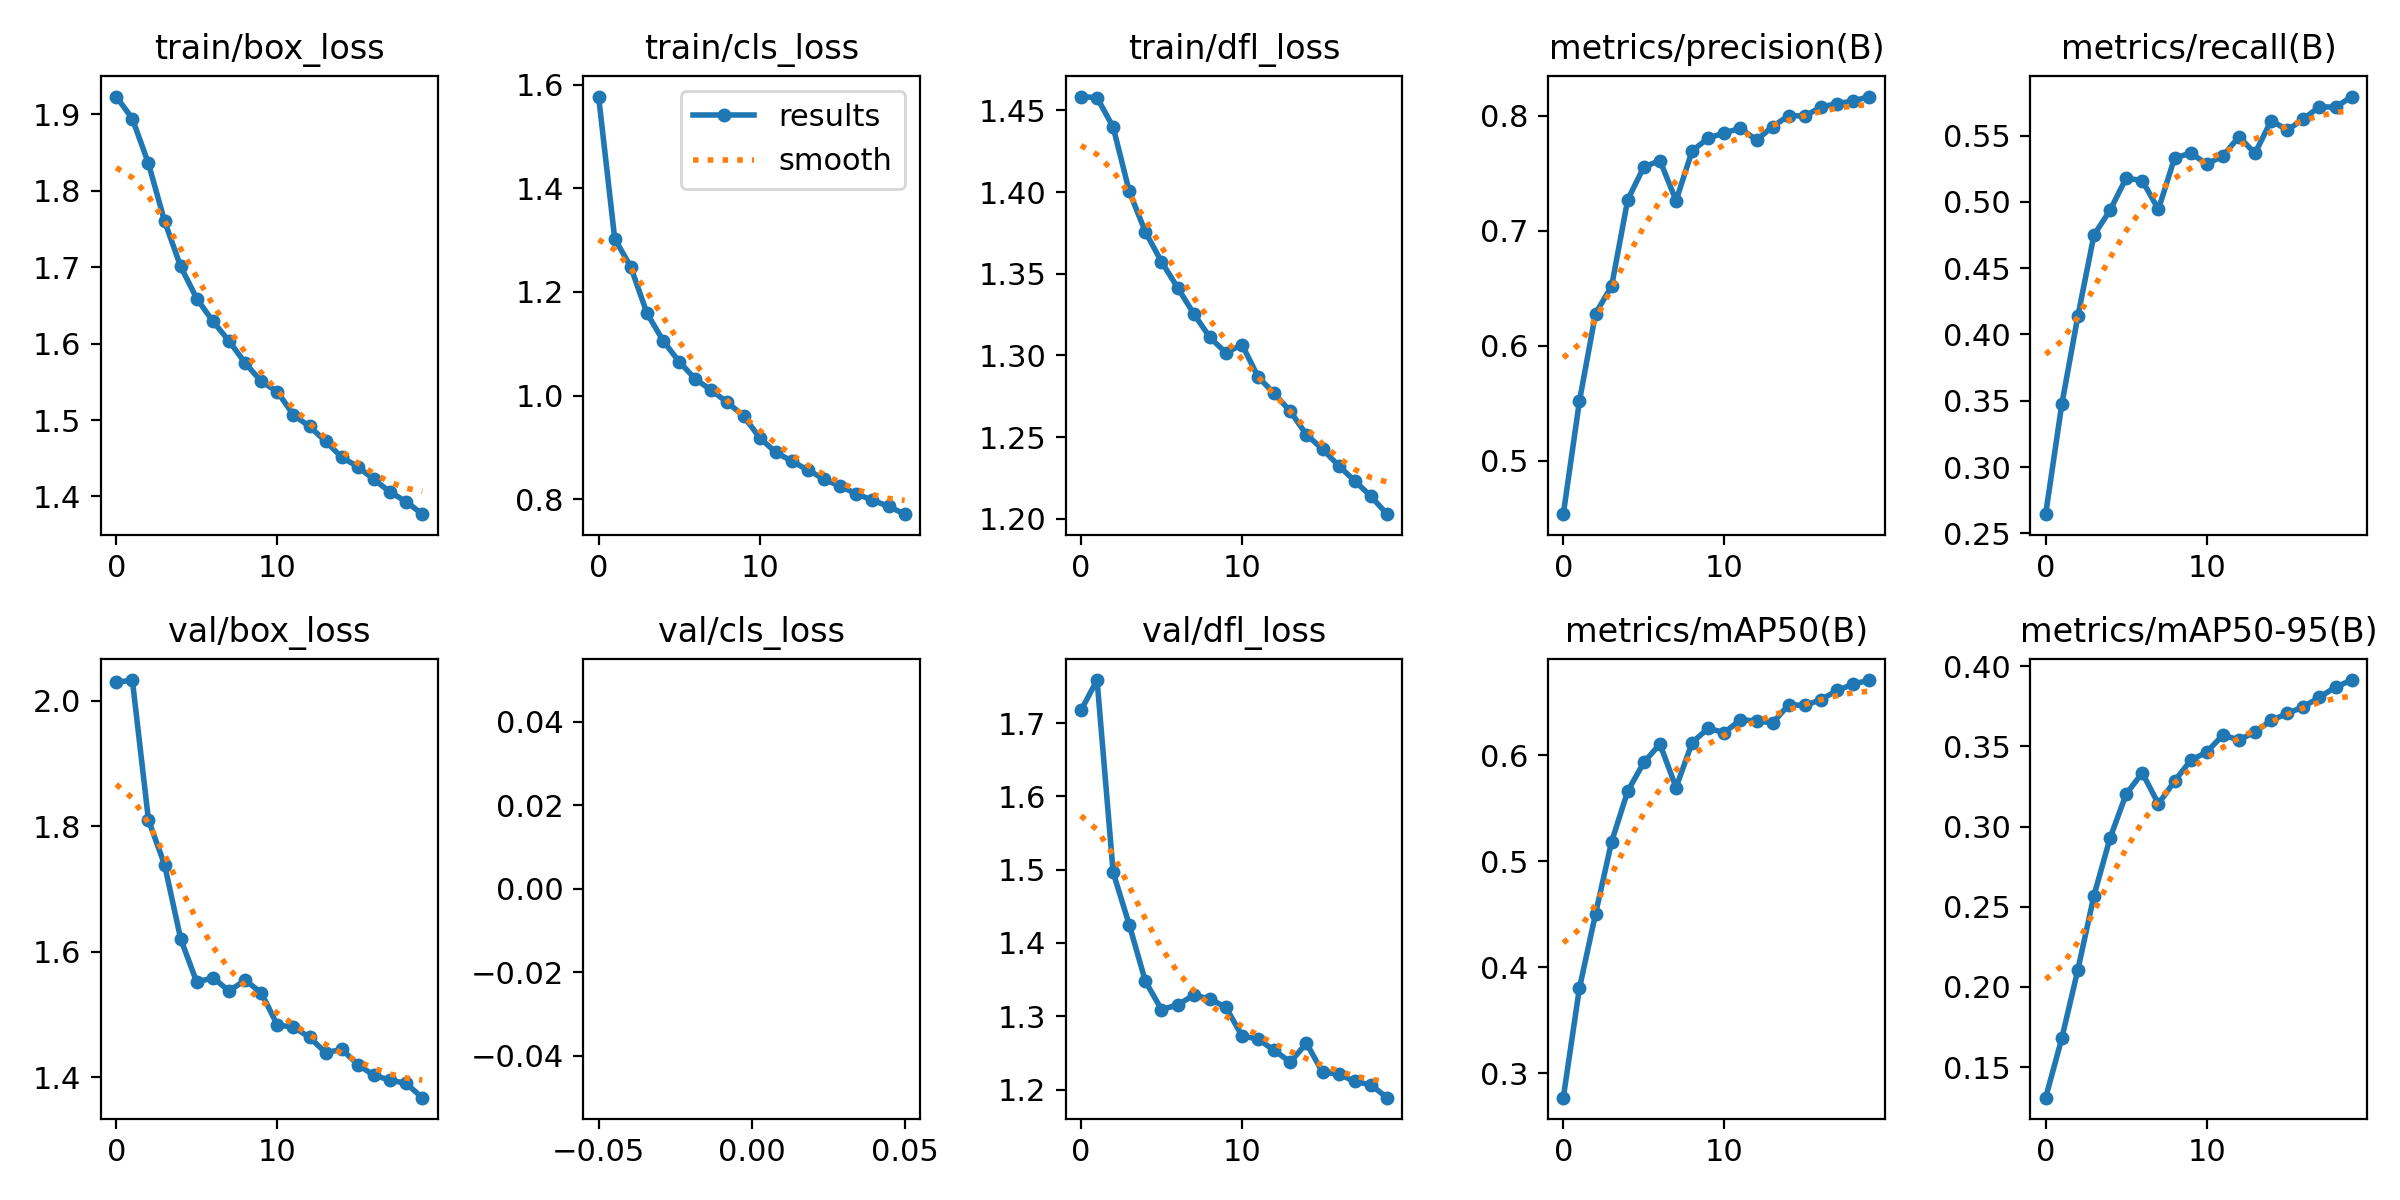

The table this chart was drawn from, first rows:
epoch, train/box_loss, train/cls_loss, train/dfl_loss, metrics/precision(B), metrics/recall(B), metrics/mAP50(B), metrics/mAP50-95(B), val/box_loss, val/cls_loss, val/dfl_loss, lr/pg0, lr/pg1, lr/pg2
0, 1.923, 1.577, 1.458, 0.4534, 0.2645, 0.2772, 0.131, 2.029, inf, 1.717, 0.07026, 0.003304, 0.003304
1, 1.894, 1.303, 1.458, 0.5515, 0.3472, 0.3804, 0.1679, 2.033, inf, 1.759, 0.03994, 0.006309, 0.006309
2, 1.836, 1.248, 1.44, 0.6278, 0.4138, 0.4505, 0.2107, 1.81, inf, 1.496, 0.009278, 0.008983, 0.008983
3, 1.76, 1.159, 1.4, 0.6518, 0.4749, 0.5186, 0.257, 1.739, inf, 1.425, 0.008515, 0.008515, 0.008515
4, 1.701, 1.106, 1.376, 0.727, 0.4937, 0.5663, 0.2929, 1.621, inf, 1.348, 0.008515, 0.008515, 0.008515
5, 1.659, 1.066, 1.357, 0.7554, 0.5179, 0.5934, 0.3203, 1.552, inf, 1.309, 0.00802, 0.00802, 0.00802
6, 1.629, 1.032, 1.341, 0.761, 0.516, 0.6107, 0.3335, 1.559, inf, 1.315, 0.007525, 0.007525, 0.007525
7, 1.603, 1.01, 1.326, 0.7261, 0.4943, 0.5697, 0.3141, 1.538, inf, 1.329, 0.00703, 0.00703, 0.00703
8, 1.575, 0.987, 1.311, 0.7695, 0.5329, 0.6121, 0.3282, 1.555, inf, 1.324, 0.006535, 0.006535, 0.006535
9, 1.551, 0.961, 1.302, 0.7805, 0.5368, 0.6255, 0.3412, 1.535, inf, 1.312, 0.00604, 0.00604, 0.00604
10, 1.537, 0.919, 1.307, 0.7851, 0.5285, 0.6215, 0.3464, 1.484, inf, 1.273, 0.005545, 0.005545, 0.005545
11, 1.507, 0.8907, 1.287, 0.7891, 0.5345, 0.6336, 0.357, 1.48, inf, 1.269, 0.00505, 0.00505, 0.00505
12, 1.492, 0.874, 1.277, 0.7788, 0.5491, 0.6324, 0.354, 1.464, inf, 1.254, 0.004555, 0.004555, 0.004555
13, 1.472, 0.8564, 1.266, 0.7906, 0.5365, 0.6306, 0.3589, 1.439, inf, 1.238, 0.00406, 0.00406, 0.00406
14, 1.451, 0.8392, 1.252, 0.8002, 0.5613, 0.6478, 0.3661, 1.445, inf, 1.263, 0.003565, 0.003565, 0.003565
15, 1.439, 0.8252, 1.243, 0.7997, 0.5541, 0.6471, 0.3705, 1.421, inf, 1.224, 0.00307, 0.00307, 0.00307
16, 1.422, 0.8111, 1.232, 0.8076, 0.5624, 0.6526, 0.3746, 1.403, inf, 1.221, 0.002575, 0.002575, 0.002575
17, 1.406, 0.7985, 1.223, 0.8105, 0.5718, 0.6612, 0.3806, 1.396, inf, 1.211, 0.00208, 0.00208, 0.00208
18, 1.393, 0.7868, 1.214, 0.8128, 0.5713, 0.6672, 0.387, 1.39, inf, 1.206, 0.001585, 0.001585, 0.001585
19, 1.377, 0.7716, 1.203, 0.8167, 0.5794, 0.6711, 0.3913, 1.368, inf, 1.189, 0.00109, 0.00109, 0.00109
